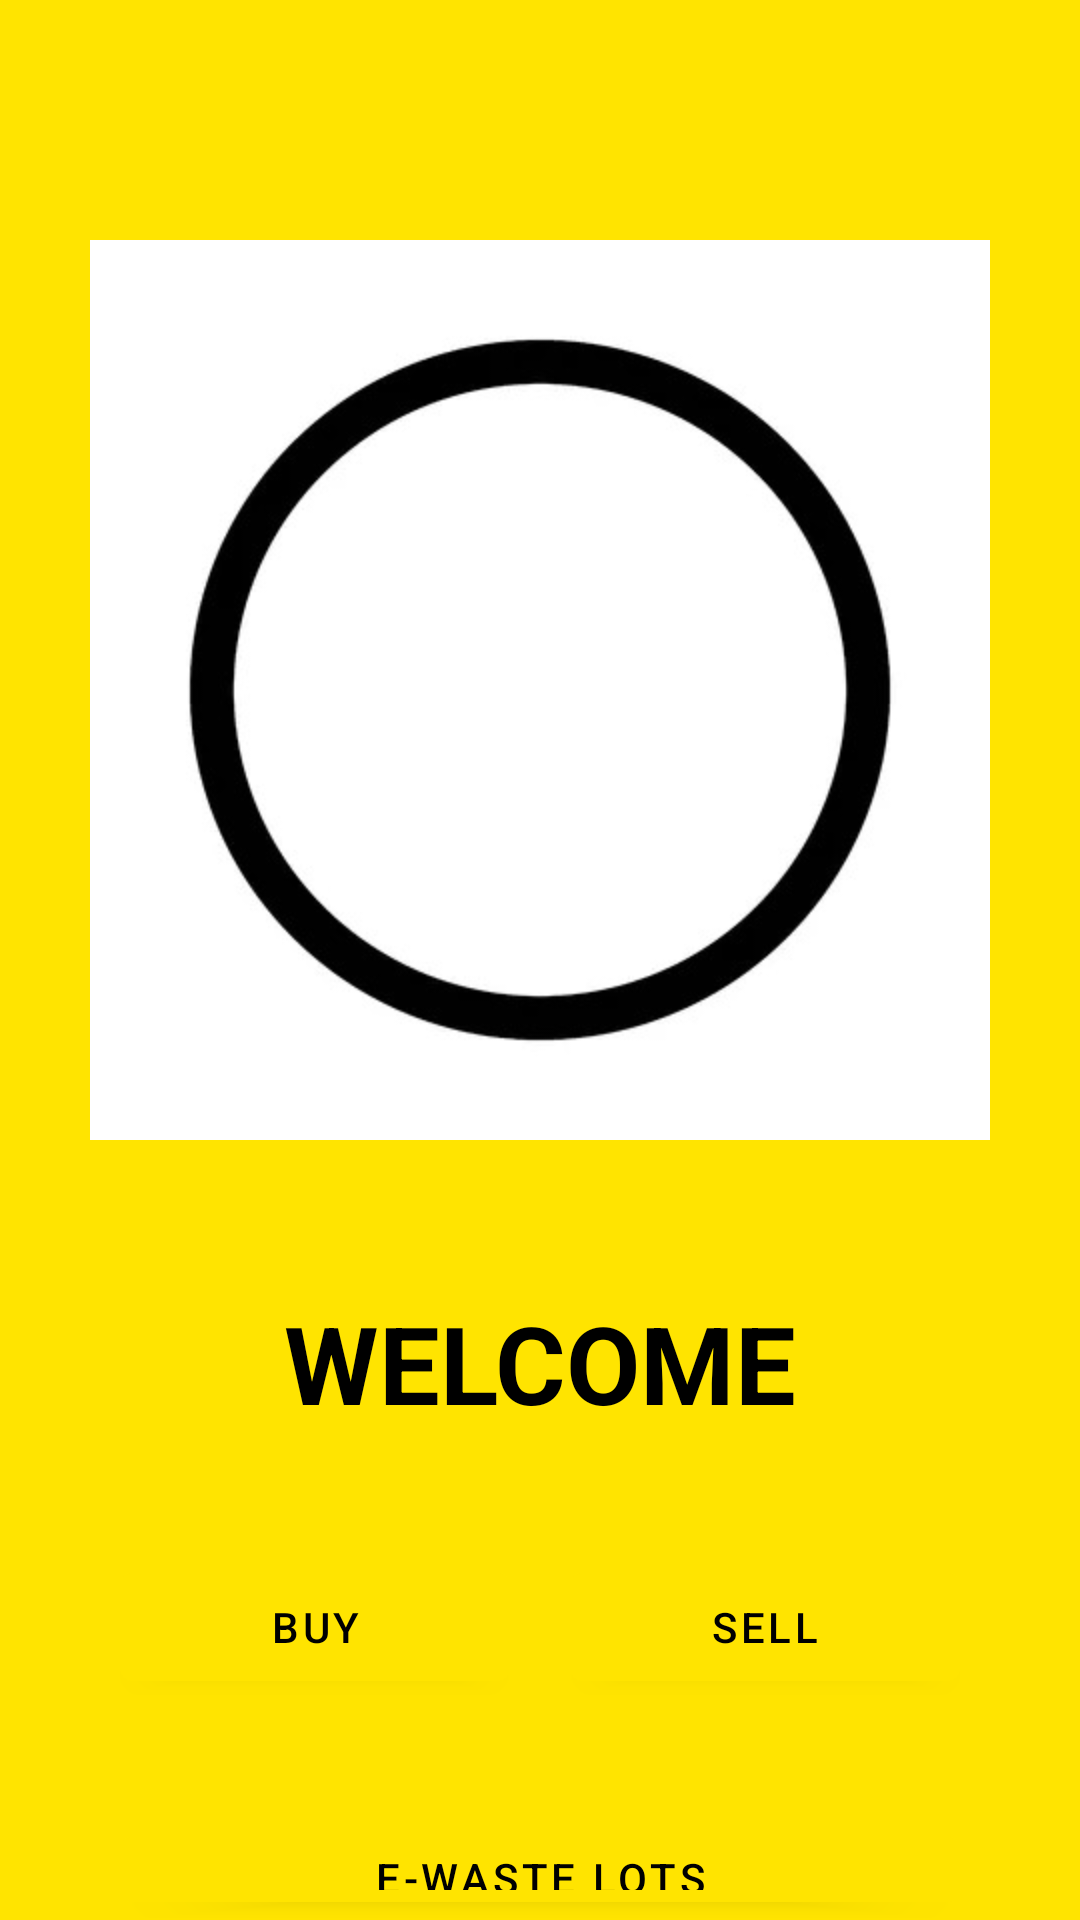

Here is an Android app screen rendered from its layout file. Give the layout XML and the strings, colors and styles it references.
<!-- AndroidManifest.xml: application theme Theme.ProjectVersion00 -->
<!-- res/layout/activity_user_dashboard.xml -->
<?xml version="1.0" encoding="utf-8"?>
<androidx.drawerlayout.widget.DrawerLayout xmlns:android="http://schemas.android.com/apk/res/android"
    xmlns:app="http://schemas.android.com/apk/res-auto"
    xmlns:tools="http://schemas.android.com/tools"
    android:layout_width="match_parent"
    android:layout_height="match_parent"

    tools:context=".Common.UserDashboard"
    tools:openDrawer="start"
    android:id="@+id/drawer_layout">


    <com.google.android.material.navigation.NavigationView
        android:id="@+id/navigation_view"
        android:layout_width="match_parent"
        android:layout_height="match_parent"
        android:background="@color/white"
        android:layout_gravity="start"
        app:headerLayout="@layout/menu_header"
        app:menu="@menu/main_menu"/>
    <LinearLayout
        android:layout_width="match_parent"
        android:layout_height="match_parent"
        android:background="@color/colorPrimary"
        android:orientation="vertical">

        <RelativeLayout
            android:layout_width="match_parent"
            android:layout_height="wrap_content"
            android:padding="20dp">

            <ImageView
                android:id="@+id/menu_icon"
                android:layout_width="40dp"
                android:layout_height="40dp"
                android:layout_centerVertical="true"
                android:contentDescription="TODO"
                android:src="@drawable/ic_baseline_menu_24"
                tools:ignore="ContentDescription" />


        </RelativeLayout>
        <LinearLayout
            android:layout_width="match_parent"
            android:layout_height="wrap_content"
            android:orientation="vertical">

            <ImageView
                android:layout_width="match_parent"
                android:layout_height="300dp"
                android:src="@drawable/circle" />

            <TextView
                android:layout_width="wrap_content"
                android:layout_height="wrap_content"
                android:layout_gravity="center"
                android:layout_marginTop="50dp"
                android:text="Welcome"
                android:textAllCaps="true"
                android:textColor="@color/black"
                android:textSize="36sp"
                android:textStyle="bold" />

            <LinearLayout
                android:layout_width="match_parent"
                android:layout_height="wrap_content"
                android:layout_margin="40dp">

                <com.google.android.material.button.MaterialButton
                    android:id="@+id/buy_btn"
                    android:layout_width="0dp"
                    android:layout_height="wrap_content"
                    android:layout_marginRight="10dp"
                    android:layout_weight="1"
                    app:backgroundTint="@color/colorPrimary"
                    android:text="Buy"
                    android:textColor="@color/black" />

                <com.google.android.material.button.MaterialButton
                    android:id="@+id/sell_btn"
                    android:layout_width="0dp"
                    android:layout_height="wrap_content"
                    android:layout_marginLeft="10dp"
                    android:layout_weight="1"
                    app:backgroundTint="@color/colorPrimary"
                    android:text="Sell"
                    android:onClick="SellScreen"
                    android:textColor="@color/black" />



            </LinearLayout>
            <LinearLayout
                android:layout_width="match_parent"
                android:layout_height="wrap_content">
                <com.google.android.material.button.MaterialButton
                    android:id="@+id/sellerslist_btn"
                    android:layout_width="0dp"
                    android:layout_height="wrap_content"
                    android:layout_marginLeft="40dp"
                    android:layout_marginRight="40dp"
                    android:layout_weight="1"
                    app:backgroundTint="@color/colorPrimary"
                    android:text="@string/e_waste_lots"
                    android:onClick="ViewSellerList"
                    android:textColor="@color/black" />
            </LinearLayout>

        </LinearLayout>
    </LinearLayout>



</androidx.drawerlayout.widget.DrawerLayout>
<!-- res/layout/menu_header.xml (included above) -->
<?xml version="1.0" encoding="utf-8"?>
<RelativeLayout xmlns:android="http://schemas.android.com/apk/res/android"
    android:layout_width="match_parent"
    android:layout_height="220dp"
    android:background="@drawable/header">

</RelativeLayout>
<!-- resources referenced by this layout -->
<resources>
  <color name="black">#000000</color>
  <color name="colorPrimary">#ffe400</color>
  <color name="white">#FFFFFFFF</color>
  <!-- drawable circle: jpg bitmap (drawable-v24, 14687 bytes) -->
  <!-- drawable header: jpg bitmap (drawable-v24, 6343 bytes) -->
  <string name="e_waste_lots">E-Waste Lots</string>
  <style name="Theme.ProjectVersion00" parent="Theme.MaterialComponents.DayNight.NoActionBar">
          
          <item name="colorPrimary">@color/colorPrimary</item>
          <item name="colorPrimaryDark">@color/ColorPrimaryDark</item>
          <item name="colorAccent">@color/colorAccent</item>
          <item name="pinViewStyle">@style/PinWidget.PinView</item>
      </style>
  <color name="ColorPrimaryDark">#FFEB3B</color>
  <color name="colorAccent">#272727</color>
</resources>
